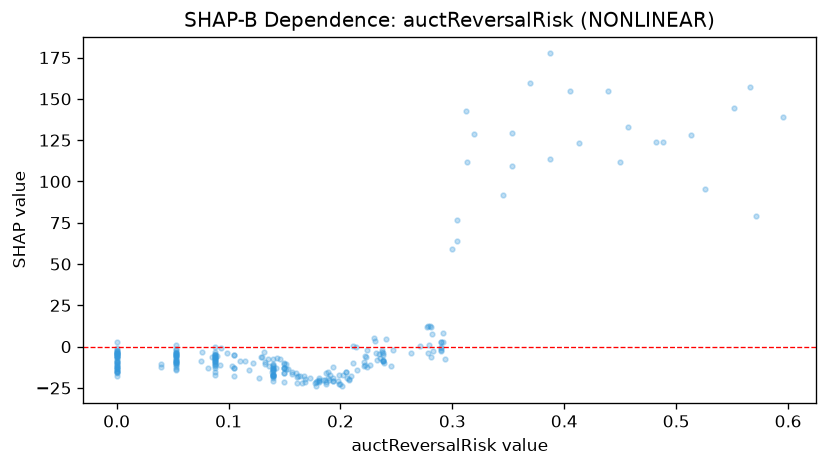

The table this chart was drawn from, first rows:
feature_value, shap_value
0.14, -11
0.088, -9.34
0.0, -13.39
0.076, -3.369
0.0, -3.921
0.29, 3.042
0.0, -9.444
0.189, -15.24
0.23, 4.969
0.15, -12.69
0.088, -8.628
0.221, -9.442
0.0, -11.37
0.0, -5.87
0.088, -9.871
0.181, -18.87
0.088, -6.193
0.238, -8.2
0.053, -2.115
0.29, -2.856
0.345, 92.03
0.238, -8.895
0.202, -17.39
0.0, -6.17
0.129, -6.426
0.571, 79.06
0.143, -6.768
0.105, -5.36
0.191, -17.43
0.45, 111.9
0.14, -11.79
0.151, -13.74
0.304, 76.6
0.237, -2.231
0.088, -5.189
0.053, -9.542
0.0, -5.752
0.189, -18.87
0.282, 7.408
0.053, -5.155
0.0, -3.017
0.115, -8.806
0.0, -11.44
0.193, -18.68
0.3, 58.87
0.184, -20.49
0.313, 111.7
0.088, -3.079
0.0, -2.92
0.053, -3.719
0.353, 129.3
0.085, -6.454
0.053, -12.44
0.211, 0.1031
0.199, -22.74
0.168, -19.58
0.232, -3.816
0.153, -13.49
0.271, 0.4183
0.099, -4.077
... 210 more rows
